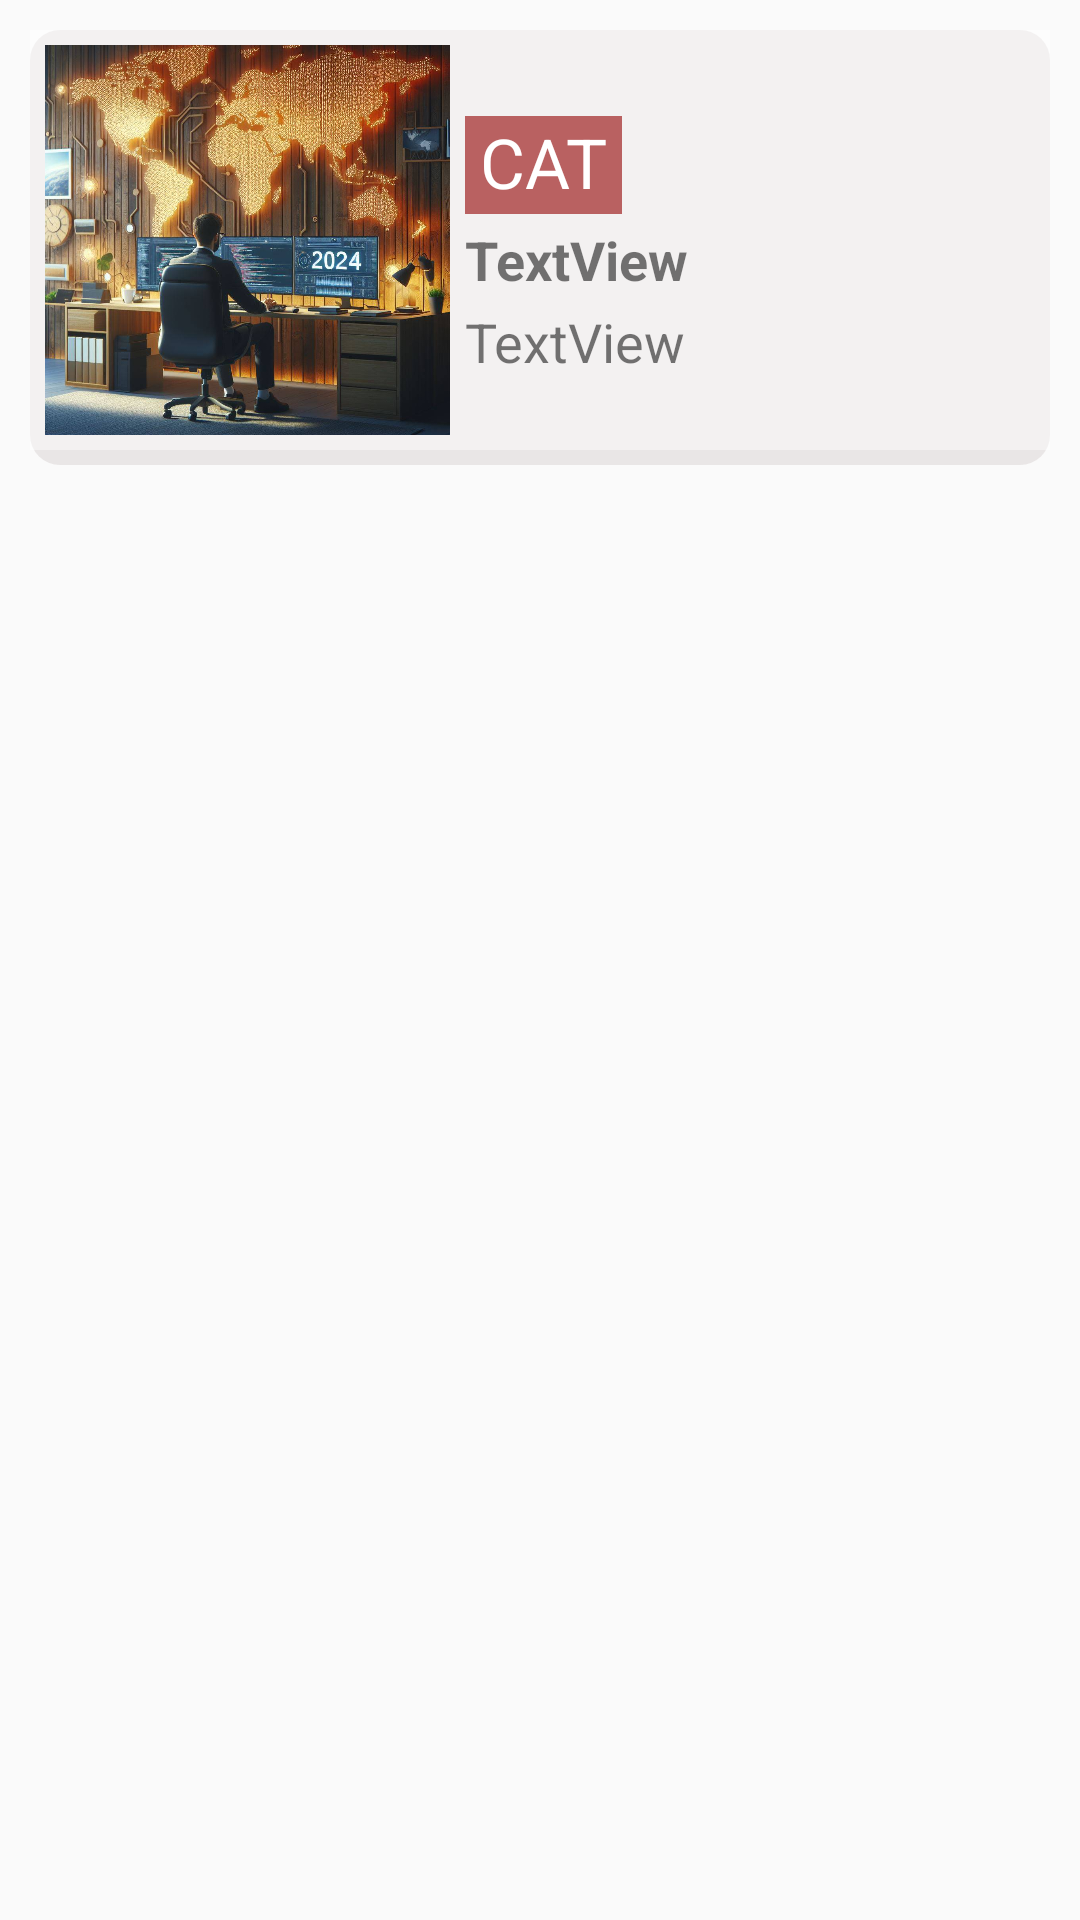

Write the Android layout XML for this screen, with the resource values it uses.
<!-- AndroidManifest.xml: application theme Theme.NeawsApp -->
<!-- res/layout/itam.xml -->
<?xml version="1.0" encoding="utf-8"?>
<LinearLayout xmlns:android="http://schemas.android.com/apk/res/android"
    android:layout_width="match_parent"
    android:layout_height="match_parent"
    android:orientation="vertical"
    >


    <LinearLayout
        android:id="@+id/layitem"
        android:layout_width="match_parent"
        android:layout_height="wrap_content"
        android:orientation="horizontal"
        android:layout_margin="10dp"
        android:background="@drawable/bottom_shade"
        android:clickable="true"
        android:foreground="?attr/selectableItemBackground"
        >
        <ImageView
            android:id="@+id/itemCover"
            android:layout_width="135dp"
            android:layout_height="135dp"
            android:src="@drawable/img"
            android:scaleType="centerCrop"
            android:layout_margin="5dp"
            android:paddingBottom="10dp"

            />

        <LinearLayout
            android:layout_width="match_parent"
            android:layout_height="match_parent"
            android:orientation="vertical"
            android:gravity="left|center"
            >

            <TextView
                android:id="@+id/itemCAT"
                android:layout_width="wrap_content"
                android:layout_height="wrap_content"
                android:text="CAT"
                android:textSize="23sp"
                android:background="#C8AA3A3A"
                android:paddingBottom="2dp"
                android:paddingLeft="5dp"
                android:paddingRight="5dp"
                android:textColor="@color/white"
                android:layout_marginBottom="3dp"

                />

            <TextView
                android:id="@+id/itemTittle"
                android:layout_width="match_parent"
                android:layout_height="wrap_content"
                android:text="TextView"
                android:maxLines="2"
                android:textSize="18sp"
                android:textStyle="bold"
                android:ellipsize="end"
                />

            <TextView
                android:id="@+id/itemDes"
                android:layout_width="match_parent"
                android:layout_height="wrap_content"
                android:text="TextView"
                android:maxLines="1"
                android:textSize="18sp"
                android:ellipsize="end"
                android:layout_marginTop="3dp"
                />
        </LinearLayout>


    </LinearLayout>
</LinearLayout>
<!-- resources referenced by this layout -->
<resources>
  <!-- drawable bottom_shade (drawable) -->
  <?xml version="1.0" encoding="utf-8"?>
  <layer-list xmlns:android="http://schemas.android.com/apk/res/android" >
      
  
      <item>
          <shape android:shape="rectangle" >
              <solid android:color="#B2E3DFDF" />
              <corners android:radius="10dp" />
          </shape>
      </item>
      
      
      <item
          android:bottom="5dp"
          android:left="0dp"
          android:right="0dp"
          android:top="0dp">
          
          
          <shape android:shape="rectangle" >
              <solid android:color="#6DFFFFFF" />
              <corners android:radius="0dp" />
          </shape>
          
          <shape android:shape="rectangle"  >
               <corners android:radius="0dip" />
               <stroke android:width="0dip" 
                   android:color="#10000000" />
                   
                      
           </shape>
                   
                       
      </item>
  
  </layer-list>
  <!-- drawable img: jpg bitmap (drawable, 203096 bytes) -->
  <style name="Theme.NeawsApp" parent="Base.Theme.NeawsApp" />
  <style name="Base.Theme.NeawsApp" parent="Theme.AppCompat.DayNight.NoActionBar">
          
          
      </style>
  <!-- not gathered from this repository: default colours our renderer supplied (Android Studio template values) -->
  <color name="white">#FFFFFFFF</color>
</resources>
